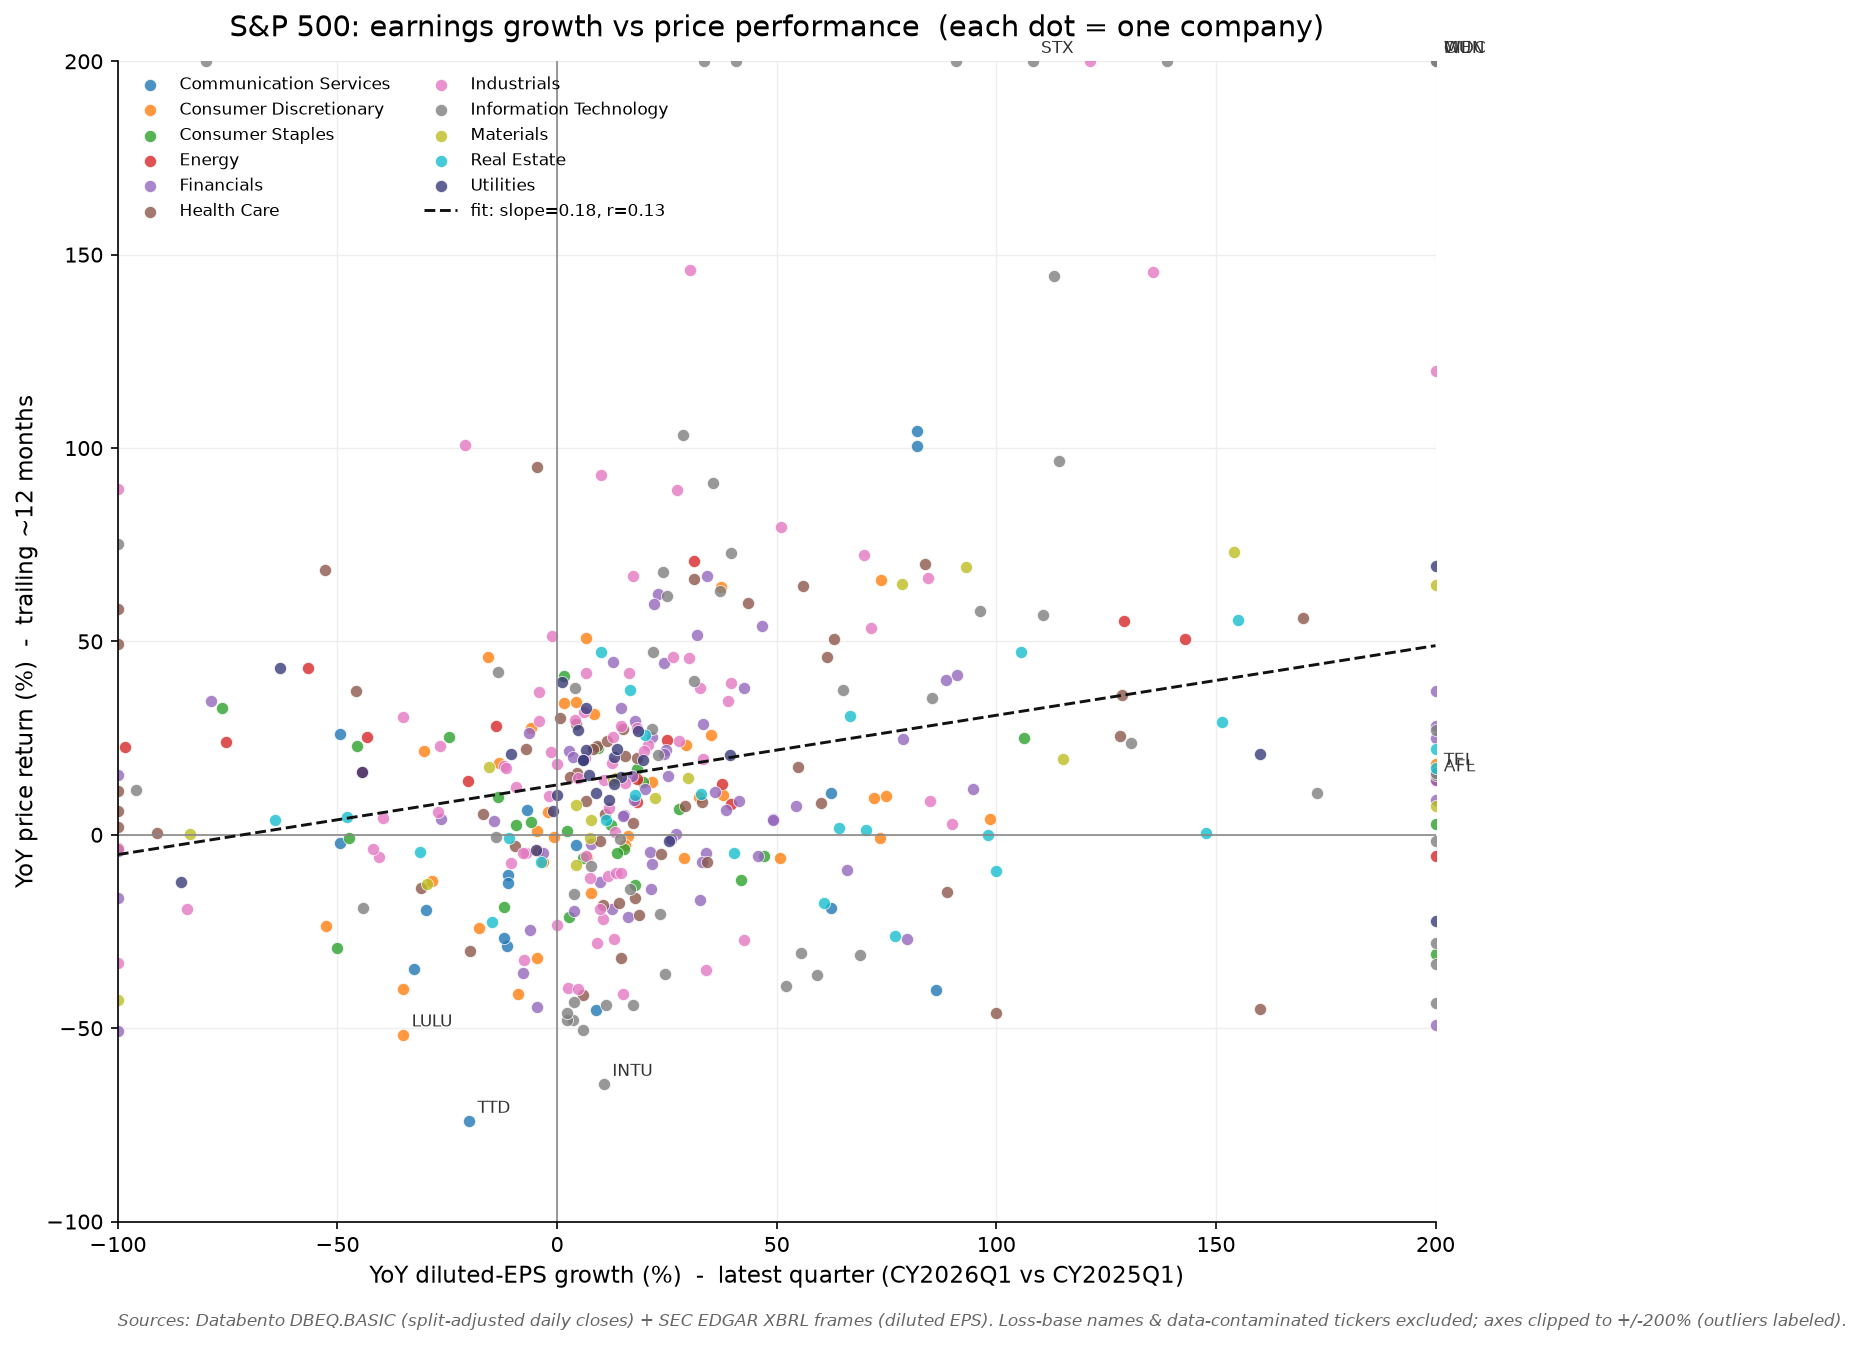

Source data for this figure (header and first rows):
Symbol, dbsym, sector, cik, yoy_price, yoy_eps
MMM, MMM, Industrials, 66740, 4.304, -39.71
AOS, AOS, Industrials, 91142, -7.394, -10.53
ABT, ABT, Health Care, 1800, -30.05, -19.74
ABBV, ABBV, Health Care, 1551152, 37.26, -45.83
ACN, ACN, Information Technology, 1467373, -43.25, 3.901
ADBE, ADBE, Information Technology, 796343, -43.99, 11.11
AMD, AMD, Information Technology, 2488, 281.8, 90.91
AES, AES, Utilities, 874761, 69.49, 871.4
AFL, AFL, Financials, 4977, 14.27, 3860
A, A, Health Care, 1090872, 8.353, 60.0
AKAM, AKAM, Information Technology, 1086222, 42.22, -13.41
ALGN, ALGN, Health Care, 1097149, -5.046, 23.62
ALLE, ALLE, Industrials, 1579241, -4.762, -7.018
LNT, LNT, Utilities, 352541, 27.13, 4.819
ALL, ALL, Financials, 899051, 25.08, 338.4
GOOGL, GOOGL, Communication Services, 1652044, 104.5, 81.85
GOOG, GOOG, Communication Services, 1652044, 100.5, 81.85
MO, MO, Consumer Staples, 764180, 25.03, 106.3
AMZN, AMZN, Consumer Discretionary, 1018724, 10.11, 74.84
AEE, AEE, Utilities, 1002910, 19.35, 19.63
AEP, AEP, Utilities, 4904, 32.76, 6.667
AXP, AXP, Financials, 4962, 9.112, 17.58
AIG, AIG, Financials, 5272, -7.512, 21.55
AMT, AMT, Real Estate, 1053507, -26.08, 76.92
AWK, AWK, Utilities, 1410636, -4.015, -4.762
AMP, AMP, Financials, 820027, -9.183, 66.04
AME, AME, Industrials, 1037868, 28.18, 14.47
AMGN, AMGN, Health Care, 318154, 28.71, 4.375
APH, APH, Information Technology, 820313, 67.99, 24.14
ADI, ADI, Information Technology, 6281, 56.91, 110.5
AON, AON, Financials, 315293, 0.1149, 27.09
APA, APA, Energy, 1841666, 70.91, 31.25
APO, APO, Financials, 1858681, -16.27, -580.9
AAPL, AAPL, Information Technology, 320193, 47.23, 21.82
AMAT, AMAT, Information Technology, 6951, 229.9, 33.46
APP, APP, Information Technology, 1751008, 144.5, 113.2
ACGL, ACGL, Financials, 947484, 11.74, 94.59
ADM, ADM, Consumer Staples, 7084, 41.06, 1.639
ANET, ANET, Information Technology, 1596532, 61.79, 25
AJG, AJG, Financials, 354190, -21.12, 16.18
AIZ, AIZ, Financials, 1267238, 41.36, 91.17
T, T, Communication Services, 732717, -28.68, -11.48
ATO, ATO, Utilities, 731802, 15.01, 14.52
ADSK, ADSK, Information Technology, 769397, -33.42, 231.4
ADP, ADP, Industrials, 8670, -21.89, 10.46
AZO, AZO, Consumer Discretionary, 866787, -15, 7.664
AVB, AVB, Real Estate, 915912, -4.629, 40.36
AVY, AVY, Materials, 8818, -7.84, 4.306
AXON, AXON, Industrials, 1069183, 2.691, 89.81
BALL, BALL, Materials, 9389, 9.512, 22.22
BAC, BAC, Financials, 70858, 21.84, 24.72
BAX, BAX, Health Care, 10456, -3.31, -112
BDX, BDX, Health Care, 10795, 11.22, -203.7
BBY, BBY, Consumer Discretionary, 764478, 10.32, 37.89
TECH, TECH, Health Care, 842023, 36.04, 128.6
BIIB, BIIB, Health Care, 875045, 66.25, 31.1
BLK, BLK, Financials, 2012383, -5.607, 45.85
BX, BX, Financials, 1393818, -19.65, 3.75
XYZ, XYZ, Financials, 1512673, 15.44, -273.3
BSX, BSX, Health Care, 885725, -46.17, 100.0
... 363 more rows
